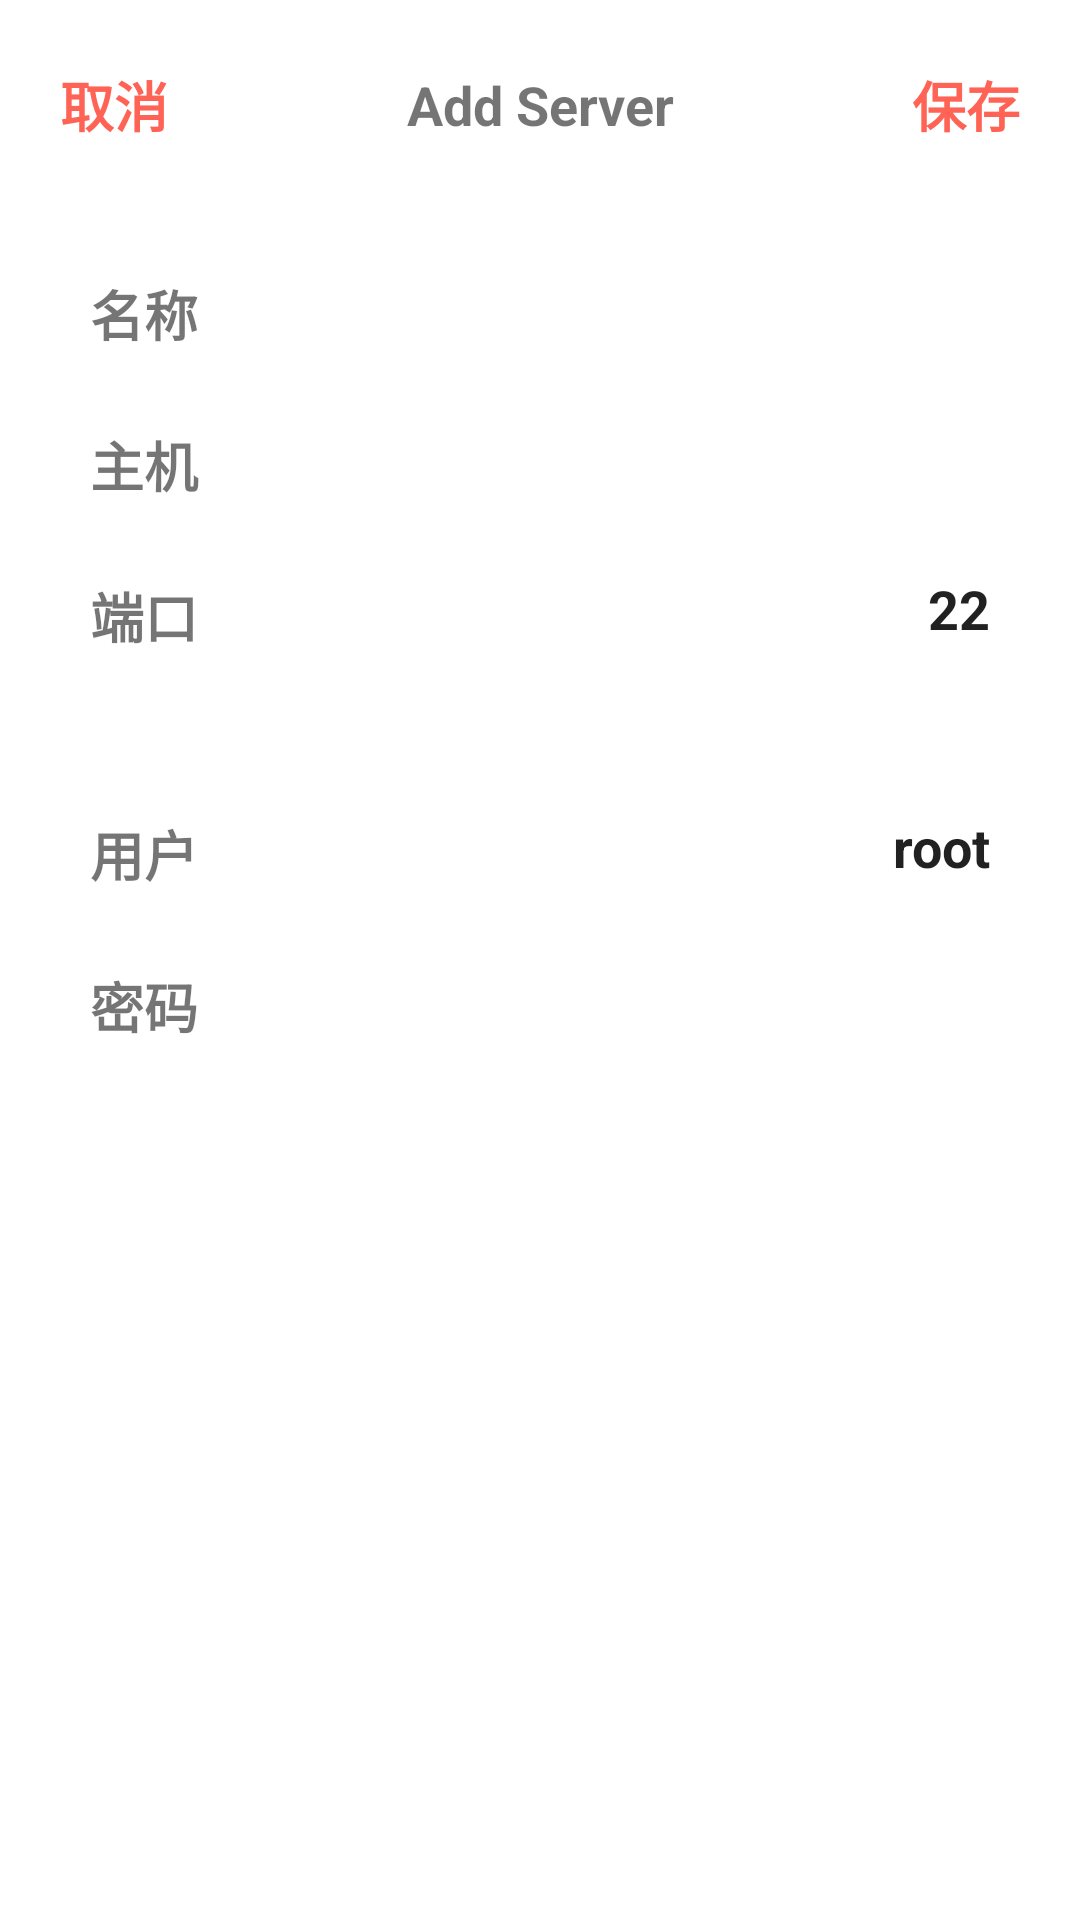

The Android layout XML behind this screen, and the referenced resources:
<!-- AndroidManifest.xml: application theme Theme.example -->
<!-- res/layout/fragment_server_add.xml -->
<?xml version="1.0" encoding="utf-8"?>
<LinearLayout xmlns:android="http://schemas.android.com/apk/res/android"
    xmlns:tools="http://schemas.android.com/tools"
    android:layout_width="match_parent"
    android:layout_height="match_parent"
    android:orientation="vertical"
    android:theme="@style/myFragment"
    tools:context=".fragment.ServerAddFragment">

    <LinearLayout
        android:id="@+id/server_add_title_layout"
        android:layout_width="match_parent"
        android:layout_height="30sp"
        android:orientation="horizontal"
        android:theme="@style/noPaddingLayout">

        <Button
            android:id="@+id/server_add_title_cancel_button"
            android:layout_width="50dp"
            android:layout_height="match_parent"
            android:background="@color/trans"
            android:theme="@style/myPrimaryText"
            android:gravity="center_vertical|start"
            android:text="@string/cancel" />

        <TextView
            android:id="@+id/server_add_title"
            android:layout_width="0dp"
            android:layout_height="match_parent"
            android:layout_weight="1"
            android:text="@string/add_server"
            android:textAlignment="center"
            android:gravity="center"
            android:layout_gravity="center"
            android:theme="@style/myText"/>

        <Button
            android:id="@+id/server_add_title_save_button"
            android:layout_width="50dp"
            android:layout_height="match_parent"
            android:gravity="center_vertical|end"
            android:background="@color/trans"
            android:theme="@style/myPrimaryText"
            android:text="@string/save" />

    </LinearLayout>

    <LinearLayout
        android:id="@+id/server_add_basic_info_layout"
        android:layout_width="match_parent"
        android:layout_height="150sp"
        android:layout_marginTop="30sp"
        android:orientation="vertical"
        android:theme="@style/noPaddingLayout"
        android:background="@drawable/corners_bg_white">

        <LinearLayout
            android:layout_width="match_parent"
            android:layout_height="0dp"
            android:orientation="horizontal"
            android:padding="10sp"
            android:layout_weight="@integer/material_motion_duration_long_1"
            android:theme="@style/myServerAddTextInputLayout" >

            <TextView
                android:layout_width="54sp"
                android:layout_height="match_parent"
                android:theme="@style/myText"
                android:gravity="center_vertical"
                android:text="@string/name"/>

            <com.google.android.material.textfield.TextInputEditText
                android:id="@+id/server_add_name_input"
                android:layout_width="match_parent"
                android:layout_height="match_parent"
                android:gravity="end"
                android:theme="@style/myServerAddTextInput"
                android:hint="@string/show_name"
                android:background="@null" />

        </LinearLayout>

        <View
            android:layout_width="match_parent"
            android:layout_height="1dp"
            android:layout_marginHorizontal="10sp"
            android:background="?colorOnSurface" />

        <LinearLayout
            android:layout_width="match_parent"
            android:layout_height="0dp"
            android:padding="10sp"
            android:orientation="horizontal"
            android:layout_weight="@integer/material_motion_duration_long_1"
            android:theme="@style/myServerAddTextInputLayout" >

            <TextView
                android:layout_width="54sp"
                android:layout_height="match_parent"
                android:theme="@style/myText"
                android:gravity="center_vertical"
                android:text="@string/host"/>

            <com.google.android.material.textfield.TextInputEditText
                android:id="@+id/server_add_host_input"
                android:layout_width="match_parent"
                android:layout_height="match_parent"
                android:gravity="end"
                android:theme="@style/myServerAddTextInput"
                android:hint="@string/ip"
                android:background="@null" />

        </LinearLayout>

        <View
            android:layout_width="match_parent"
            android:layout_height="1dp"
            android:layout_marginHorizontal="10sp"
            android:background="?colorOnSurface" />

        <LinearLayout
            android:layout_width="match_parent"
            android:layout_height="0dp"
            android:padding="10sp"
            android:orientation="horizontal"
            android:layout_weight="@integer/material_motion_duration_long_1"
            android:theme="@style/myServerAddTextInputLayout" >

            <TextView
                android:layout_width="54sp"
                android:layout_height="match_parent"
                android:theme="@style/myText"
                android:gravity="center_vertical"
                android:text="@string/port"/>

            <com.google.android.material.textfield.TextInputEditText
                android:id="@+id/server_add_port_input"
                android:layout_width="match_parent"
                android:layout_height="match_parent"
                android:gravity="end"
                android:theme="@style/myServerAddTextInput"
                android:hint="@string/port"
                android:background="@null"
                android:inputType="number"
                android:text="@string/default_port"/>

        </LinearLayout>

    </LinearLayout>


    <LinearLayout
        android:id="@+id/server_add_auth_info_layout"
        android:layout_width="match_parent"
        android:layout_height="100sp"
        android:layout_marginTop="30sp"
        android:orientation="vertical"
        android:theme="@style/noPaddingLayout"
        android:background="@drawable/corners_bg_white">

        <LinearLayout
            android:layout_width="match_parent"
            android:layout_height="0dp"
            android:orientation="horizontal"
            android:padding="10sp"
            android:layout_weight="@integer/material_motion_duration_long_1"
            android:theme="@style/myServerAddTextInputLayout" >

            <TextView
                android:layout_width="54sp"
                android:layout_height="match_parent"
                android:theme="@style/myText"
                android:gravity="center_vertical"
                android:text="@string/user"/>

            <com.google.android.material.textfield.TextInputEditText
                android:id="@+id/server_add_username_input"
                android:layout_width="match_parent"
                android:layout_height="match_parent"
                android:gravity="end"
                android:theme="@style/myServerAddTextInput"
                android:hint="@string/username"
                android:background="@null"
                android:text="@string/root"/>

        </LinearLayout>

        <View
            android:layout_width="match_parent"
            android:layout_height="1dp"
            android:layout_marginHorizontal="10sp"
            android:background="?colorOnSurface" />

        <LinearLayout
            android:layout_width="match_parent"
            android:layout_height="0dp"
            android:padding="10sp"
            android:orientation="horizontal"
            android:layout_weight="@integer/material_motion_duration_long_1"
            android:theme="@style/myServerAddTextInputLayout" >

            <TextView
                android:layout_width="54sp"
                android:layout_height="match_parent"
                android:theme="@style/myText"
                android:gravity="center_vertical"
                android:text="@string/password"/>

            <com.google.android.material.textfield.TextInputEditText
                android:id="@+id/server_add_password_input"
                android:layout_width="match_parent"
                android:layout_height="match_parent"
                android:gravity="end"
                android:theme="@style/myServerAddTextInput"
                android:inputType="textPassword"
                android:hint="@string/password"
                android:background="@null" />

        </LinearLayout>


    </LinearLayout>


</LinearLayout>
<!-- resources referenced by this layout -->
<resources>
  <!-- drawable corners_bg_white (drawable) -->
  <?xml version="1.0" encoding="utf-8"?>
  <shape xmlns:android="http://schemas.android.com/apk/res/android">
    <solid android:color="?myContainerColor" />
    <corners android:radius="8sp"/>
  </shape>
  <string name="add_server">Add Server</string>
  <string name="cancel">取消</string>
  <string name="default_port">22</string>
  <string name="host">主机</string>
  <string name="ip">IP</string>
  <string name="name">名称</string>
  <string name="password">密码</string>
  <string name="port">端口</string>
  <string name="root">root</string>
  <string name="save">保存</string>
  <string name="show_name">显示名称</string>
  <string name="user">用户</string>
  <string name="username">username</string>
  <style name="myFragment">
          <item name="android:padding">20sp</item>
      </style>
  <style name="myPrimaryText">
          <item name="android:textColor">?colorPrimary</item>
          <item name="android:textSize">18sp</item>
          <item name="android:textStyle">bold</item>
      </style>
  <style name="myServerAddTextInput">
          <item name="android:textSize">18sp</item>
          <item name="android:textColorHint">?colorOnSurface</item>
          <item name="android:textStyle">bold</item>
          <item name="android:textCursorDrawable">@drawable/cursor_line</item>
      </style>
  <style name="myServerAddTextInputLayout">
          <item name="android:background">@color/trans</item>
      </style>
  <style name="myText">
          <item name="android:textSize">18sp</item>
          <item name="android:textStyle">bold</item>
          <item name="android:textColor">?colorOnPrimary</item>
      </style>
  <style name="noPaddingLayout">
          <item name="android:padding">0sp</item>
      </style>
  <style name="Theme.example" parent="Theme.AppCompat.Light">
  
          <item name="colorPrimary">@color/red</item>
  
          <item name="windowNoTitle">true</item>
          <item name="windowActionBar">false</item>
          
          <item name="android:windowLightStatusBar">true</item>
          <item name="android:statusBarColor">@color/white</item>
          
          <item name="android:background">@color/white</item>
      </style>
  <!-- drawable cursor_line (drawable) -->
  <?xml version="1.0" encoding="utf-8"?>
  <shape xmlns:android="http://schemas.android.com/apk/res/android"
      android:shape="rectangle">
    <solid android:color="?highlightRed" />
    <size android:width="1dip"/>
  </shape>
  <color name="red">#FF6355</color>
  <color name="white">#FFFFFFFF</color>
</resources>
